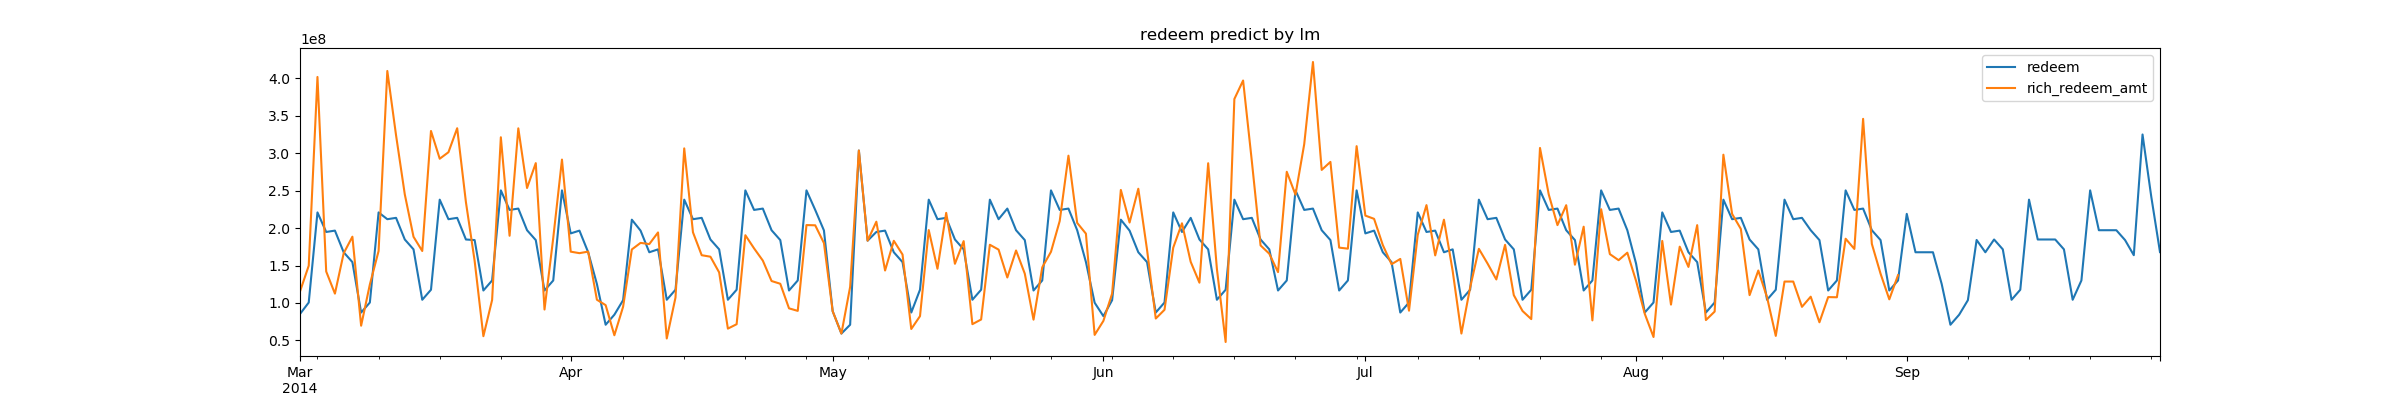

Source data for this figure (header and first rows):
report_date, redeem
2014-09-01, 219038366
2014-09-02, 167724126
2014-09-03, 167724126
2014-09-04, 167724126
2014-09-05, 125292525
2014-09-06, 70855776
2014-09-07, 84258448
2014-09-08, 103688732
2014-09-09, 184149298
2014-09-10, 167724126
2014-09-11, 184782643
2014-09-12, 171595893
2014-09-13, 104228367
2014-09-14, 117631039
2014-09-15, 238019599
2014-09-16, 184782643
2014-09-17, 184782643
2014-09-18, 184782643
2014-09-19, 171595893
2014-09-20, 104228367
2014-09-21, 130021518
2014-09-22, 250410078
2014-09-23, 197173122
2014-09-24, 197173122
2014-09-25, 197173122
2014-09-26, 183986372
2014-09-27, 163799893
2014-09-28, 325110585
2014-09-29, 241999293
2014-09-30, 167928271
